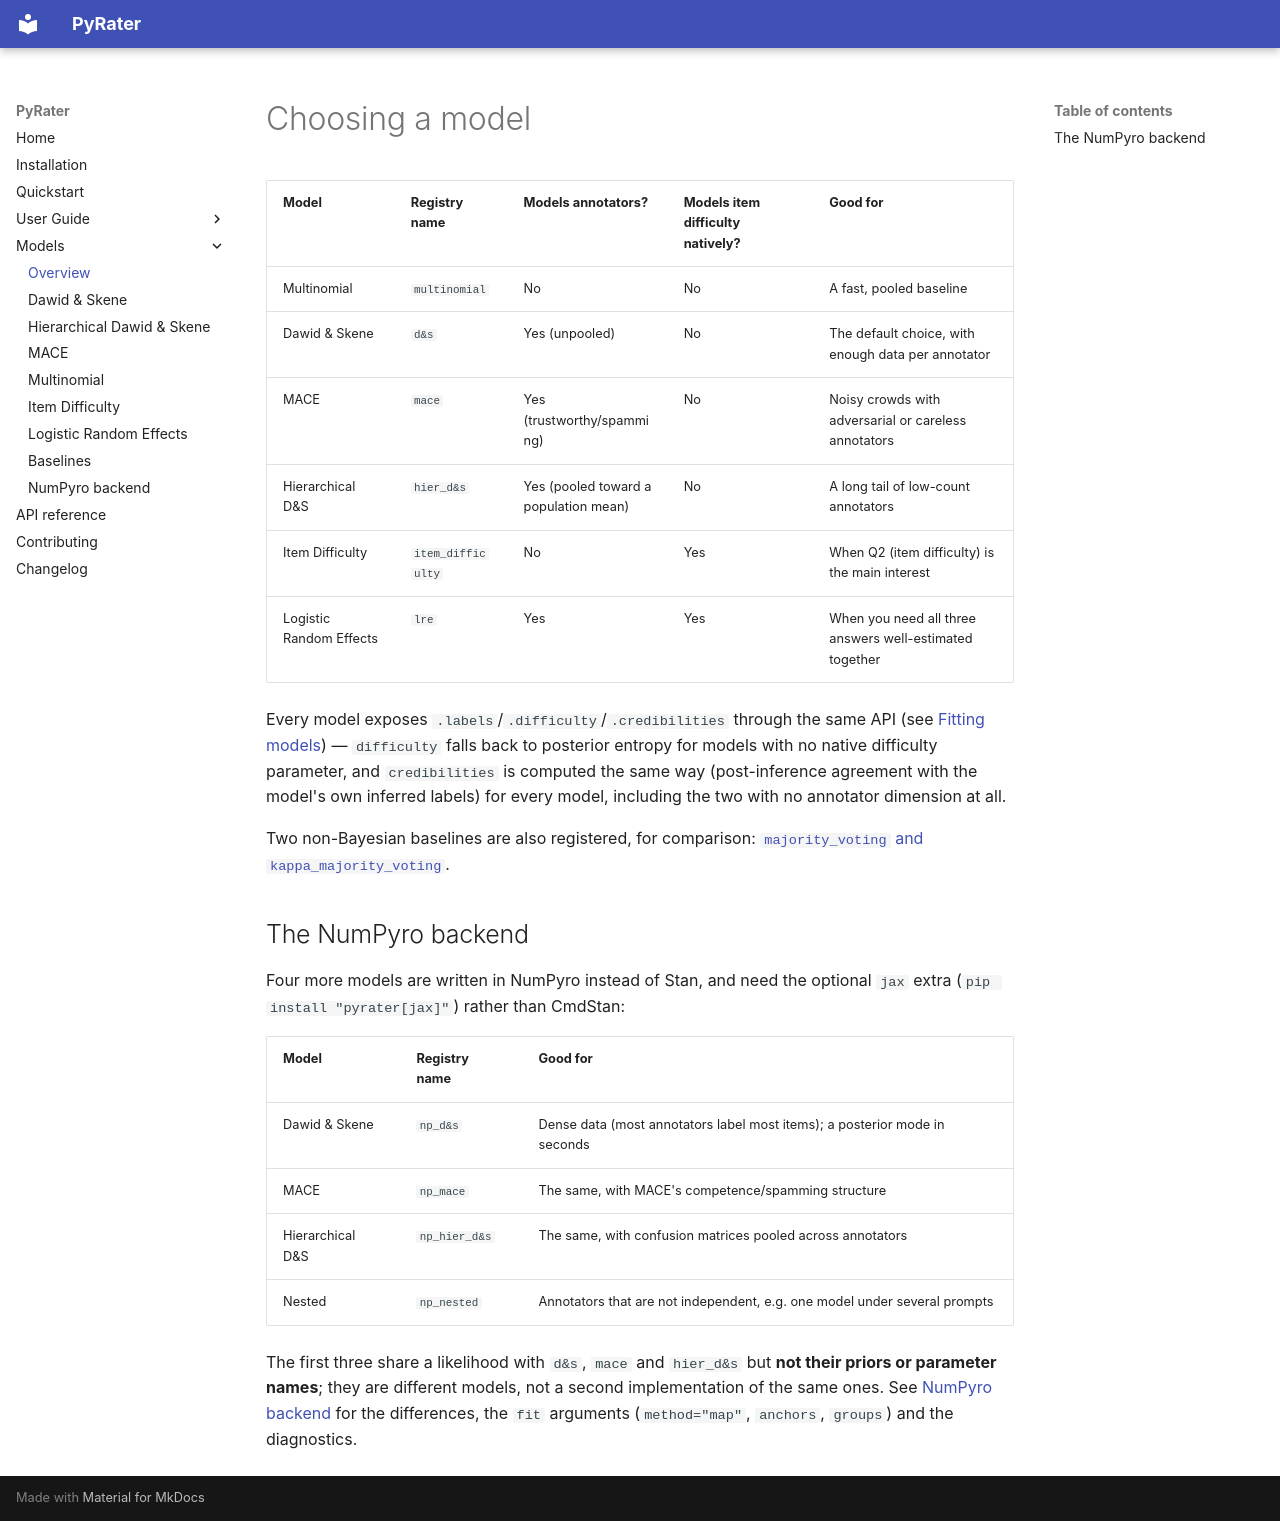

repository: anbasile/PyRater · page: models/overview/index.html · generator: mkdocs

# Choosing a model

| Model | Registry name | Models annotators? | Models item difficulty natively? | Good for |
|---|---|---|---|---|
| Multinomial | `multinomial` | No | No | A fast, pooled baseline |
| Dawid & Skene | `d&s` | Yes (unpooled) | No | The default choice, with enough data per annotator |
| MACE | `mace` | Yes (trustworthy/spamming) | No | Noisy crowds with adversarial or careless annotators |
| Hierarchical D&S | `hier_d&s` | Yes (pooled toward a population mean) | No | A long tail of low-count annotators |
| Item Difficulty | `item_difficulty` | No | Yes | When Q2 (item difficulty) is the main interest |
| Logistic Random Effects | `lre` | Yes | Yes | When you need all three answers well-estimated together |

Every model exposes `.labels`/`.difficulty`/`.credibilities` through the
same API (see [Fitting models](../user_guide/fitting_models.md)) —
`difficulty` falls back to posterior entropy for models with no native
difficulty parameter, and `credibilities` is computed the same way
(post-inference agreement with the model's own inferred labels) for every
model, including the two with no annotator dimension at all.

Two non-Bayesian baselines are also registered, for comparison:
[`majority_voting` and `kappa_majority_voting`](baselines.md).

## The NumPyro backend

Four more models are written in NumPyro instead of Stan, and need the
optional `jax` extra (`pip install "pyrater[jax]"`) rather than CmdStan:

| Model | Registry name | Good for |
|---|---|---|
| Dawid & Skene | `np_d&s` | Dense data (most annotators label most items); a posterior mode in seconds |
| MACE | `np_mace` | The same, with MACE's competence/spamming structure |
| Hierarchical D&S | `np_hier_d&s` | The same, with confusion matrices pooled across annotators |
| Nested | `np_nested` | Annotators that are not independent, e.g. one model under several prompts |

The first three share a likelihood with `d&s`, `mace` and `hier_d&s` but
**not their priors or parameter names**; they are different models, not a
second implementation of the same ones. See
[NumPyro backend](numpyro.md) for the differences, the `fit` arguments
(`method="map"`, `anchors`, `groups`) and the diagnostics.
